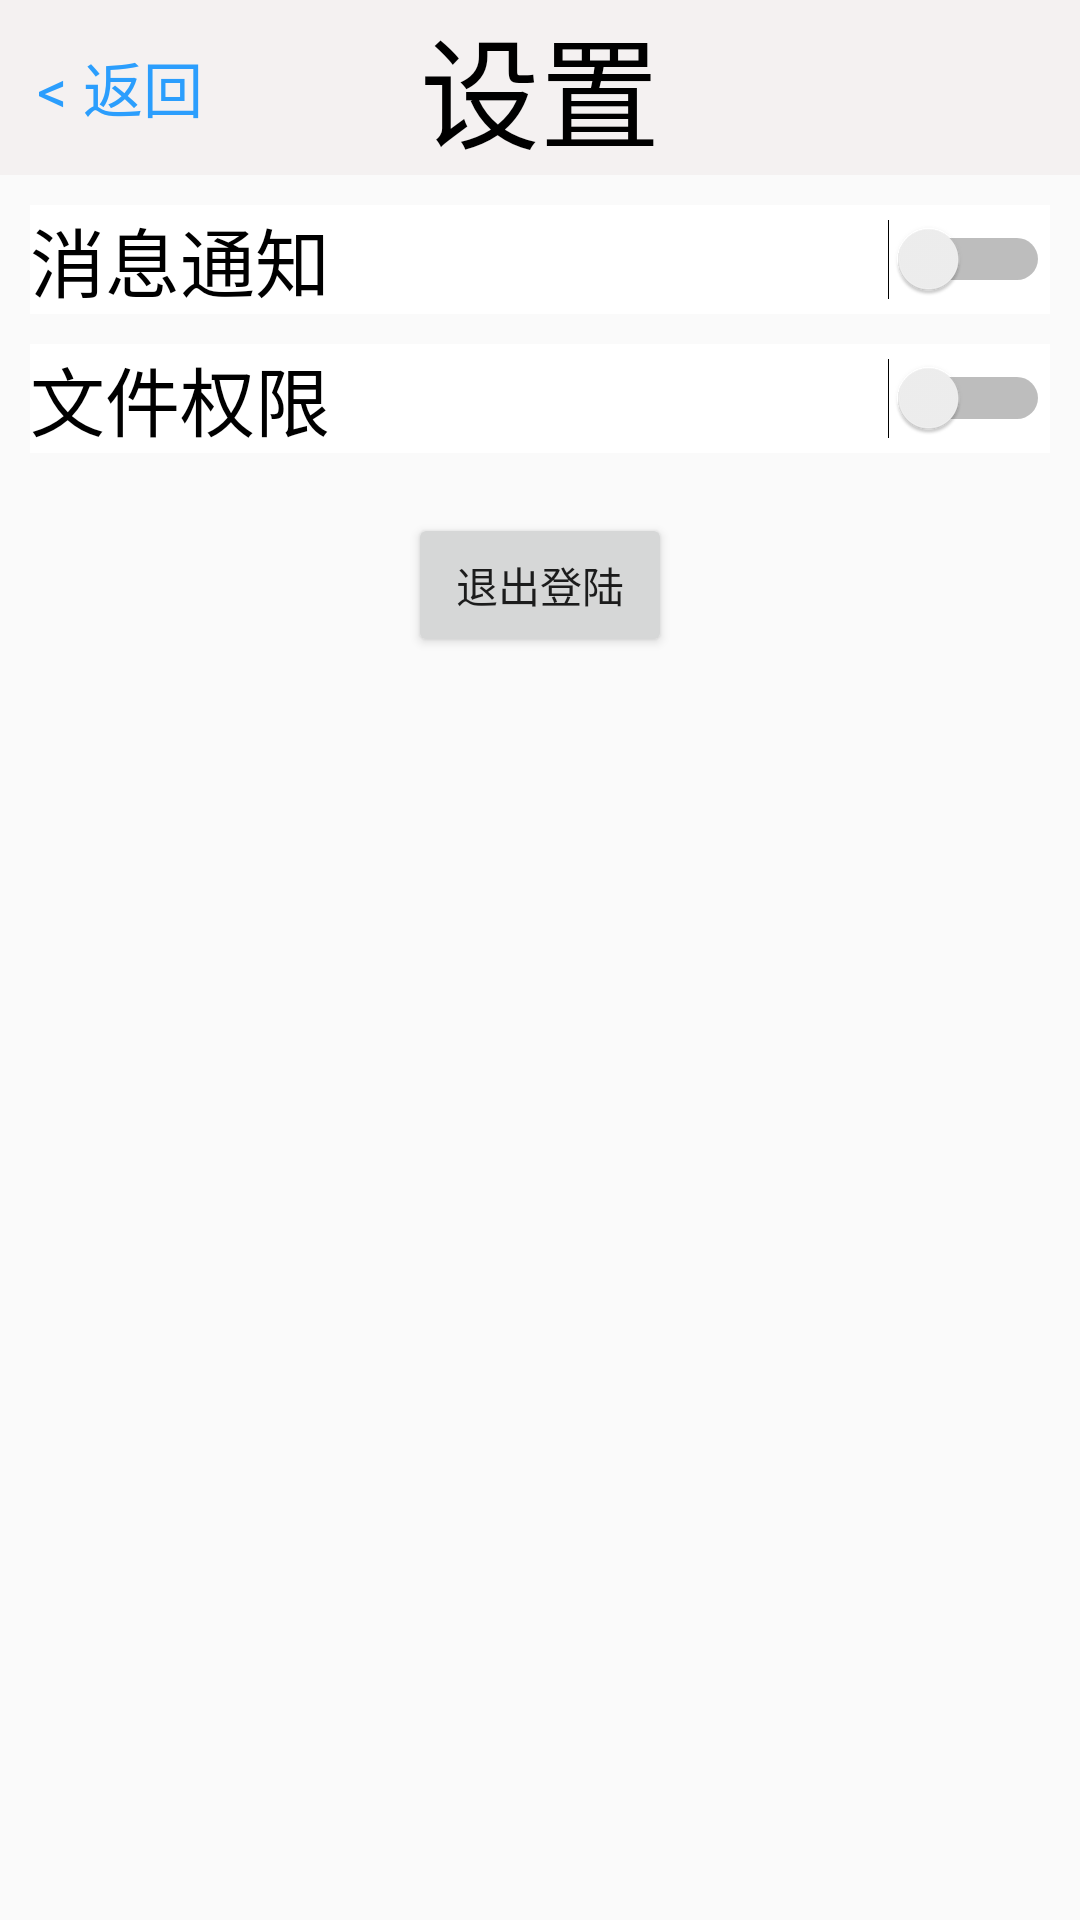

Here is an Android app screen rendered from its layout file. Give the layout XML and the strings, colors and styles it references.
<!-- AndroidManifest.xml: application theme Theme.Anonymouscommunityapp -->
<!-- res/layout/fragment_me_setting.xml -->
<?xml version="1.0" encoding="utf-8"?>
<LinearLayout xmlns:android="http://schemas.android.com/apk/res/android"
    xmlns:tools="http://schemas.android.com/tools"
    android:layout_width="match_parent"
    android:layout_height="match_parent"
    android:orientation="vertical"
    tools:context=".ui.me.MeSettingFragment">

    <LinearLayout
        android:layout_width="match_parent"
        android:layout_height="wrap_content"
        android:background="@color/white_smoke"
        android:orientation="horizontal">

        <TextView
            android:id="@+id/me_setting_return"
            android:layout_width="60dp"
            android:layout_height="match_parent"
            android:gravity="center"
            android:layout_marginStart="10dp"
            android:text="@string/login_return"
            android:textColor="@color/blue"
            android:textSize="20sp" />

        <TextView
            android:layout_width="0dp"
            android:layout_height="wrap_content"
            android:layout_marginEnd="70dp"
            android:layout_weight="1"
            android:gravity="center"
            android:text="设置"
            android:textColor="@color/black"
            android:textSize="40sp" />
    </LinearLayout>

    <LinearLayout
        android:layout_width="match_parent"
        android:layout_height="wrap_content"
        android:background="@color/white"
        android:layout_marginTop="10dp"
        android:layout_marginStart="10dp"
        android:layout_marginEnd="10dp">
        <TextView
            android:layout_width="wrap_content"
            android:layout_height="wrap_content"
            android:text="消息通知"
            android:textSize="25sp"
            android:textColor="@color/black" />

        <Switch
            android:id="@+id/me_setting_notify"
            android:layout_width="0dp"
            android:layout_height="match_parent"
            android:layout_weight="1"
            tools:ignore="UseSwitchCompatOrMaterialXml" />

    </LinearLayout>

    <LinearLayout
        android:layout_width="match_parent"
        android:layout_height="wrap_content"
        android:background="@color/white"
        android:layout_marginTop="10dp"
        android:layout_marginStart="10dp"
        android:layout_marginEnd="10dp">
        <TextView
            android:layout_width="wrap_content"
            android:layout_height="wrap_content"
            android:text="文件权限"
            android:textSize="25sp"
            android:textColor="@color/black" />

        <Switch
            android:id="@+id/me_setting_file"
            android:layout_width="0dp"
            android:layout_height="match_parent"
            android:layout_weight="1"
            tools:ignore="UseSwitchCompatOrMaterialXml" />

    </LinearLayout>

    <Button
        android:id="@+id/me_setting_signOut"
        android:layout_width="wrap_content"
        android:layout_height="wrap_content"
        android:layout_marginTop="20dp"
        android:layout_gravity="center"
        android:text="退出登陆" />

</LinearLayout>
<!-- resources referenced by this layout -->
<resources>
  <color name="black">#FF000000</color>
  <color name="blue">#2B9EFD</color>
  <color name="white">#FFFFFFFF</color>
  <color name="white_smoke">#F4F1F1</color>
  <string name="login_return">&lt; 返回</string>
  <style name="Theme.Anonymouscommunityapp" parent="Theme.AppCompat.Light.NoActionBar">
          
          <item name="colorPrimary">@color/purple_500</item>
          <item name="colorPrimaryVariant">@color/purple_700</item>
          <item name="colorOnPrimary">@color/white</item>
          
          <item name="colorSecondary">@color/teal_200</item>
          <item name="colorSecondaryVariant">@color/teal_700</item>
          <item name="colorOnSecondary">@color/black</item>
          
          <item name="android:statusBarColor">?attr/colorPrimaryVariant</item>
          
      </style>
  <color name="purple_500">#FF6200EE</color>
  <color name="purple_700">#FF3700B3</color>
  <color name="teal_200">#FF03DAC5</color>
  <color name="teal_700">#FF018786</color>
</resources>
